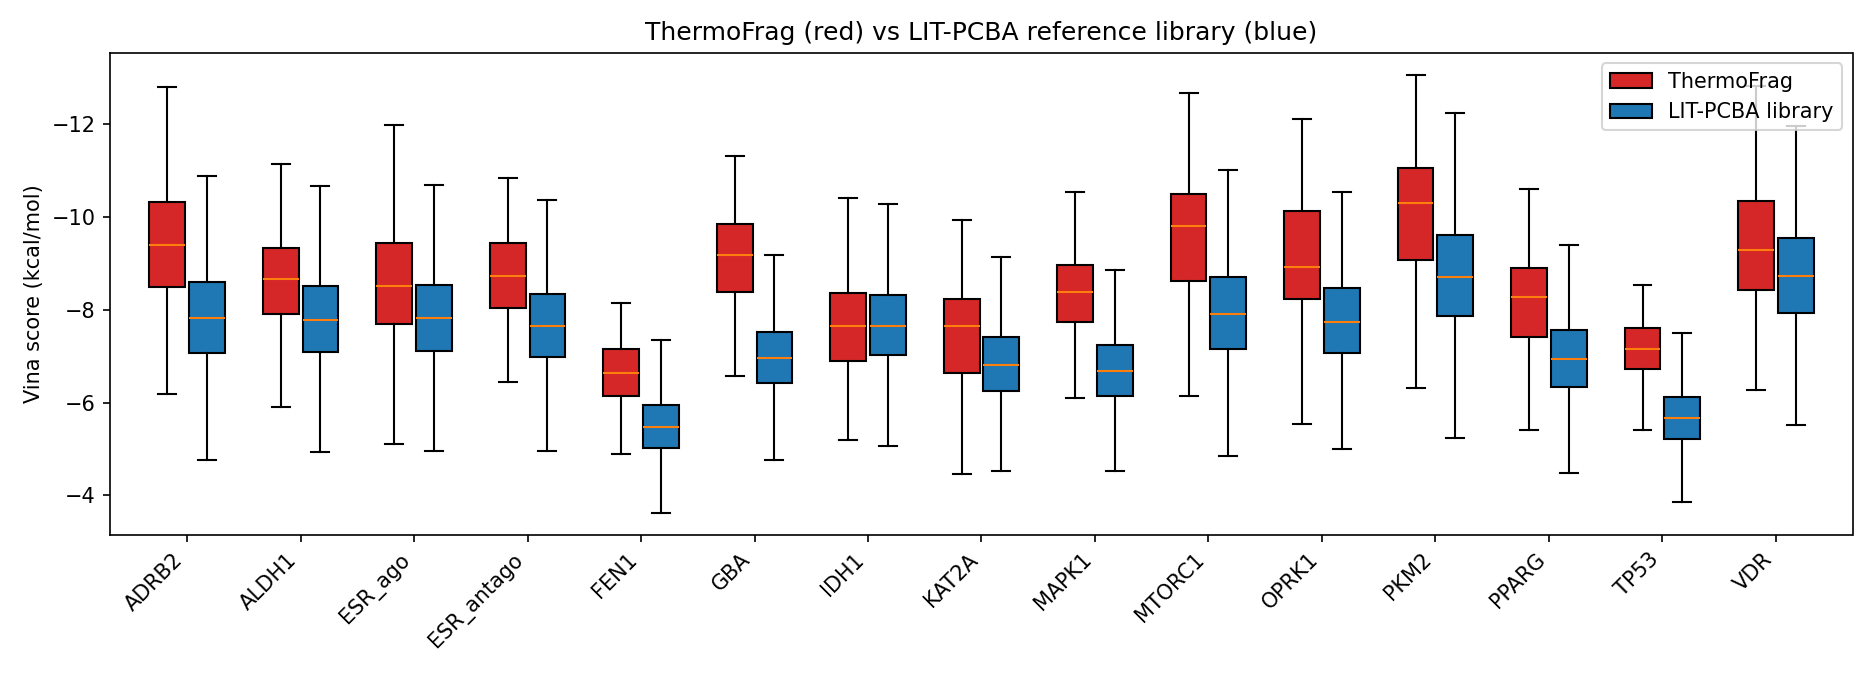

Source data for this figure (header and first rows):
target, n_thermofrag, n_litpcba, tf_mean, tf_median, tf_top10_mean, ref_mean, ref_median, ref_top1_mean, ref_top1_cut, mean_percentile_in_ref, mannwhitney_u, mannwhitney_p
ADRB2, 150, 246929, -9.369, -9.402, -12.24, -7.815, -7.833, -10.9, -10.51, 8.823, 7096184, 2.1158422678160553e-39
ALDH1, 115, 246929, -8.58, -8.674, -10.59, -7.816, -7.785, -10.76, -10.38, 23.34, 8667399, 2.346526819183296e-13
ESR_ago, 146, 246929, -8.442, -8.511, -11.08, -7.827, -7.815, -10.74, -10.38, 28.01, 12313258, 1.6732382861658527e-11
ESR_antago, 160, 246929, -8.653, -8.718, -10.7, -7.663, -7.658, -10.37, -10.01, 16.43, 9907229, 4.7515443317861006e-28
FEN1, 37, 246929, -6.613, -6.636, -7.678, -5.496, -5.467, -7.459, -7.203, 5.873, 1446962, 3.0561029313252327e-13
GBA, 67, 246929, -9.084, -9.188, -10.51, -6.983, -6.959, -9.304, -8.997, 0.7739, 1257344, 1.3805560832734395e-33
IDH1, 151, 246929, -7.671, -7.651, -10.08, -7.69, -7.657, -10.42, -10.06, 49.48, 18839075, 0.5885
KAT2A, 67, 246929, -7.404, -7.654, -9.177, -6.848, -6.81, -9.357, -9.015, 25.07, 5648342, 3.458443737605357e-06
MAPK1, 87, 246929, -8.406, -8.389, -10.58, -6.697, -6.682, -8.927, -8.626, 1.944, 2470042, 8.101683340866419e-36
MTORC1, 79, 246929, -9.582, -9.799, -12.08, -7.947, -7.905, -11.12, -10.7, 7.877, 3908854, 1.43447373125249e-20
OPRK1, 93, 246929, -9.062, -8.92, -11.08, -7.793, -7.748, -10.71, -10.33, 11.17, 5046408, 3.9702732895366385e-21
PKM2, 76, 246929, -10.06, -10.3, -12.5, -8.761, -8.709, -12.39, -11.91, 15.97, 4825969, 1.1291104942474638e-13
PPARG, 36, 246929, -8.149, -8.271, -9.645, -6.959, -6.934, -9.453, -9.124, 9.746, 2012100, 6.451613625551972e-09
TP53, 108, 246929, -7.12, -7.147, -8.874, -5.687, -5.67, -7.636, -7.362, 2.165, 2834698, 6.998108000136044e-46
VDR, 70, 246929, -9.332, -9.294, -11.74, -8.766, -8.721, -12.23, -11.78, 30.74, 6411761, 9.205088531501863e-05
